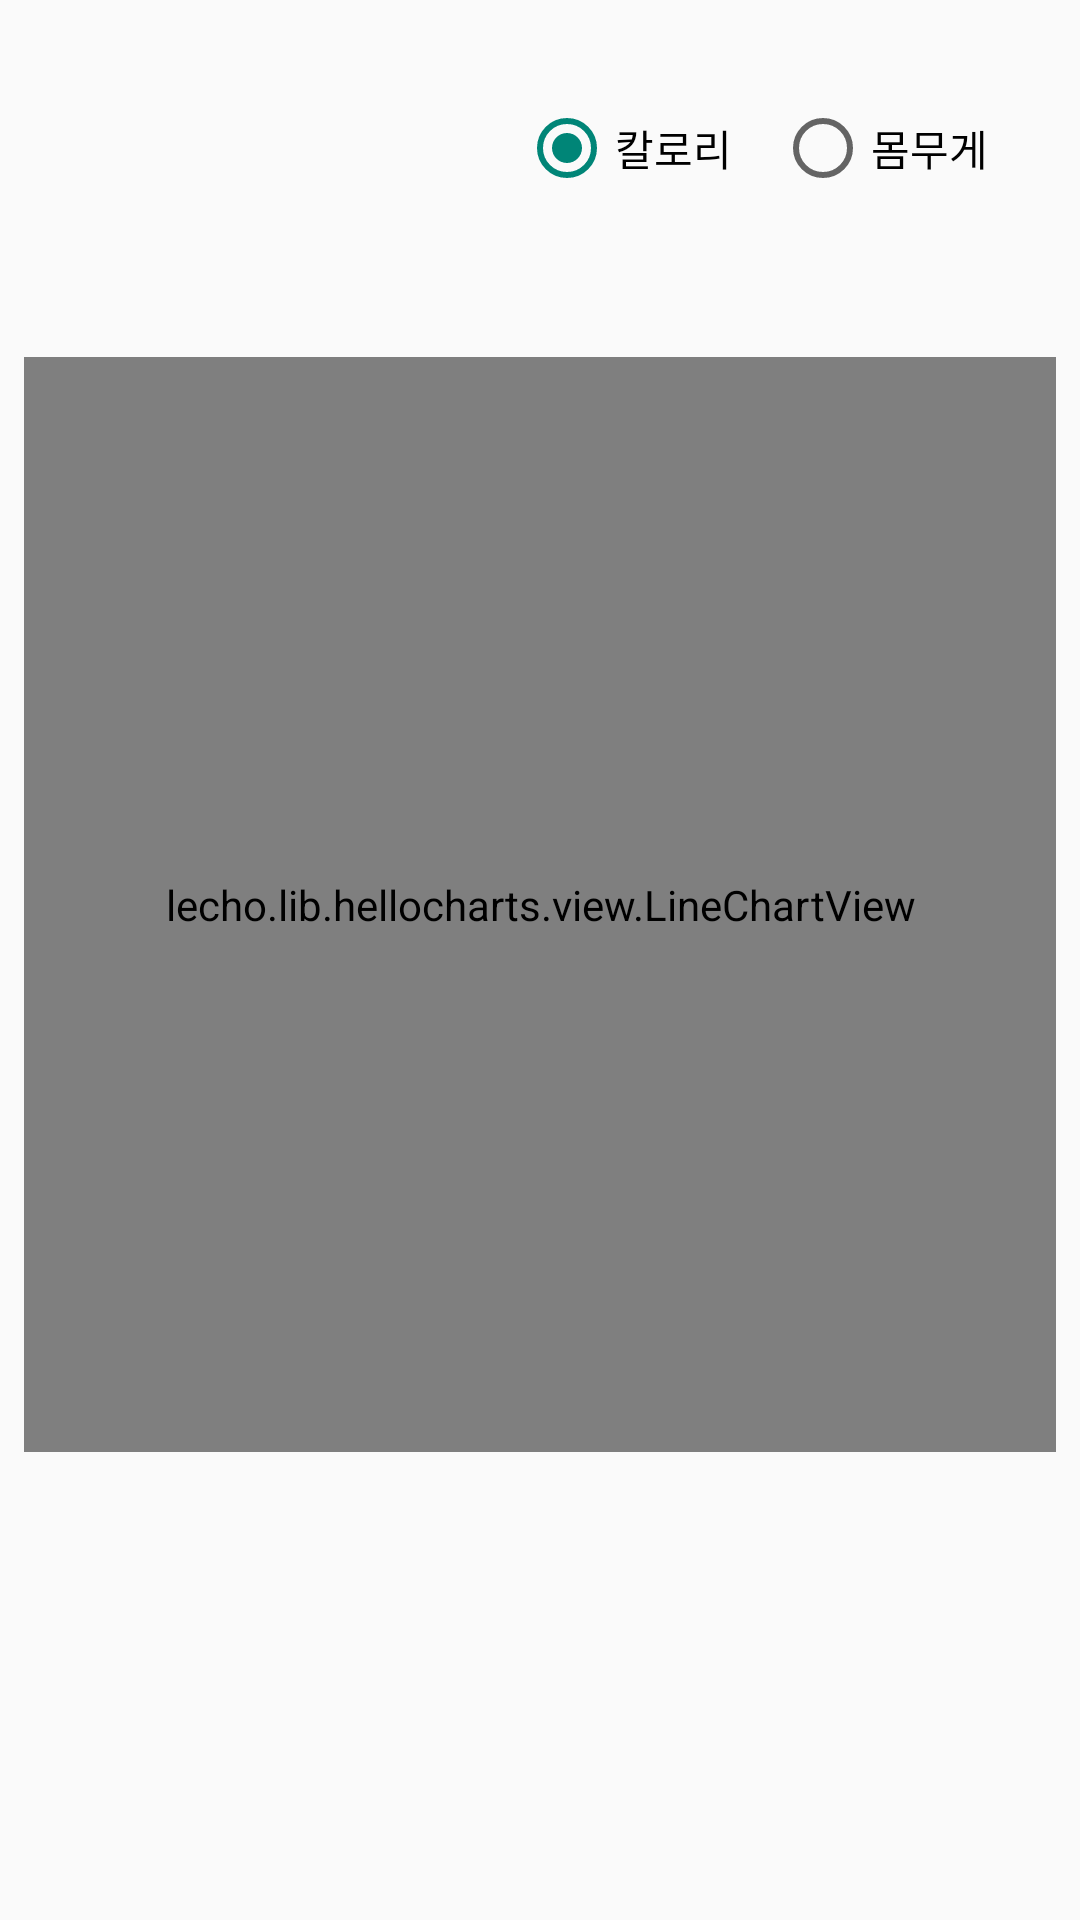

The Android layout XML behind this screen, and the referenced resources:
<!-- AndroidManifest.xml: application theme AppTheme -->
<!-- res/layout/activity_recentdata.xml -->
<?xml version="1.0" encoding="utf-8"?>
<android.support.constraint.ConstraintLayout xmlns:android="http://schemas.android.com/apk/res/android"
    xmlns:app="http://schemas.android.com/apk/res-auto"
    xmlns:tools="http://schemas.android.com/tools"
    android:layout_width="match_parent"
    android:layout_height="match_parent">

    <RadioGroup
        android:id="@+id/radiogroup"
        android:layout_width="171dp"
        android:layout_height="67dp"
        android:layout_marginRight="16dp"
        android:layout_marginTop="16dp"
        android:orientation="horizontal"
        app:layout_constraintRight_toRightOf="parent"
        app:layout_constraintTop_toTopOf="parent"
        android:layout_marginEnd="16dp">

        <RadioButton
            android:id="@+id/caloriebutton"
            android:layout_width="0dp"
            android:layout_height="match_parent"
            android:layout_weight="1"
            android:checked="true"
            android:text="칼로리" />

        <RadioButton
            android:id="@+id/weightbutton"
            android:layout_width="0dp"
            android:layout_height="match_parent"
            android:layout_weight="1"
            android:text="몸무게" />
    </RadioGroup>

    <LinearLayout
        android:layout_width="0dp"
        android:layout_height="365dp"
        android:background="@drawable/customborder"
        android:layout_marginRight="8dp"
        app:layout_constraintRight_toRightOf="parent"
        android:layout_marginLeft="8dp"
        app:layout_constraintLeft_toLeftOf="parent"
        android:layout_marginTop="8dp"
        app:layout_constraintTop_toBottomOf="@+id/radiogroup"
        app:layout_constraintBottom_toBottomOf="parent"
        android:layout_marginBottom="8dp"
        app:layout_constraintHorizontal_bias="0.538"
        app:layout_constraintVertical_bias="0.16"
        android:layout_marginStart="8dp"
        android:layout_marginEnd="8dp">
        <FrameLayout
            android:layout_width="match_parent"
            android:layout_height="match_parent">
    <lecho.lib.hellocharts.view.LineChartView
        android:id="@+id/chartCalorie"
        android:layout_width="match_parent"
        android:layout_height="match_parent"
        app:layout_constraintLeft_toLeftOf="parent"
        app:layout_constraintRight_toRightOf="parent"
        app:layout_constraintTop_toBottomOf="@+id/radiogroup">

    </lecho.lib.hellocharts.view.LineChartView>

            <lecho.lib.hellocharts.view.LineChartView
                android:id="@+id/chartWeight"
                android:layout_width="match_parent"
                android:layout_height="match_parent"
                app:layout_constraintLeft_toLeftOf="parent"
                app:layout_constraintRight_toRightOf="parent"
                app:layout_constraintTop_toBottomOf="@+id/radiogroup">

            </lecho.lib.hellocharts.view.LineChartView>

        </FrameLayout>

    </LinearLayout>


</android.support.constraint.ConstraintLayout>
<!-- resources referenced by this layout -->
<resources>
  <style name="AppTheme" parent="Theme.AppCompat.Light.DarkActionBar">
  
      </style>
</resources>
